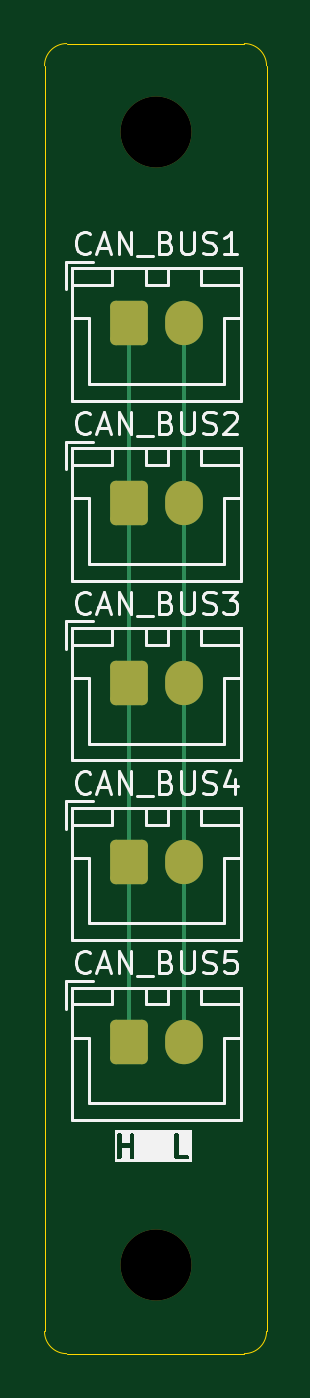
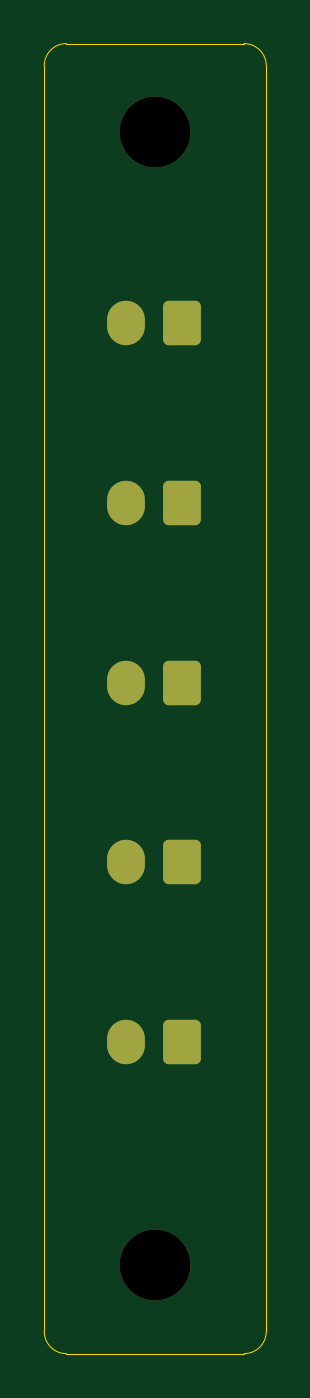
Circuit board: 9 layer files. Board 10.0 x 59.0 mm.
- bottom_copper: CAN hub 5-B_Cu.gbl (1560 bytes)
- bottom_mask: CAN hub 5-B_Mask.gbs (1538 bytes)
- bottom_silk: CAN hub 5-B_Silkscreen.gbo (489 bytes)
- outline: CAN hub 5-Edge_Cuts.gm1 (1010 bytes)
- top_copper: CAN hub 5-F_Cu.gtl (1727 bytes)
- top_mask: CAN hub 5-F_Mask.gts (1538 bytes)
- paste: CAN hub 5-F_Paste.gtp (488 bytes)
- top_silk: CAN hub 5-F_Silkscreen.gto (25368 bytes)
- drill: CAN hub 5-NPTH.drl (357 bytes)

=== bottom_copper: CAN hub 5-B_Cu.gbl (1560 bytes, source withheld) ===
=== bottom_mask: CAN hub 5-B_Mask.gbs (1538 bytes, source withheld) ===
=== bottom_silk: CAN hub 5-B_Silkscreen.gbo ===
G04 #@! TF.GenerationSoftware,KiCad,Pcbnew,9.0.7*
G04 #@! TF.CreationDate,2026-03-18T19:09:14+09:00*
G04 #@! TF.ProjectId,CAN hub 5,43414e20-6875-4622-9035-2e6b69636164,rev?*
G04 #@! TF.SameCoordinates,Original*
G04 #@! TF.FileFunction,Legend,Bot*
G04 #@! TF.FilePolarity,Positive*
%FSLAX46Y46*%
G04 Gerber Fmt 4.6, Leading zero omitted, Abs format (unit mm)*
G04 Created by KiCad (PCBNEW 9.0.7) date 2026-03-18 19:09:14*
%MOMM*%
%LPD*%
G01*
G04 APERTURE LIST*
G04 APERTURE END LIST*
M02*

=== outline: CAN hub 5-Edge_Cuts.gm1 ===
G04 #@! TF.GenerationSoftware,KiCad,Pcbnew,9.0.7*
G04 #@! TF.CreationDate,2026-03-18T19:09:14+09:00*
G04 #@! TF.ProjectId,CAN hub 5,43414e20-6875-4622-9035-2e6b69636164,rev?*
G04 #@! TF.SameCoordinates,Original*
G04 #@! TF.FileFunction,Profile,NP*
%FSLAX46Y46*%
G04 Gerber Fmt 4.6, Leading zero omitted, Abs format (unit mm)*
G04 Created by KiCad (PCBNEW 9.0.7) date 2026-03-18 19:09:14*
%MOMM*%
%LPD*%
G01*
G04 APERTURE LIST*
G04 #@! TA.AperFunction,Profile*
%ADD10C,0.050000*%
G04 #@! TD*
G04 APERTURE END LIST*
D10*
X71000000Y-82000000D02*
G75*
G02*
X70000000Y-81000000I0J1000000D01*
G01*
X71000000Y-23000000D02*
X79000000Y-23000000D01*
X80000000Y-24000000D02*
X80000000Y-81000000D01*
X80000000Y-81000000D02*
G75*
G02*
X79000000Y-82000000I-1000000J0D01*
G01*
X70000000Y-24000000D02*
G75*
G02*
X71000000Y-23000000I1000000J0D01*
G01*
X79000000Y-82000000D02*
X71000000Y-82000000D01*
X79000000Y-23000000D02*
G75*
G02*
X80000000Y-24000000I0J-1000000D01*
G01*
X70000000Y-81000000D02*
X70000000Y-24000000D01*
M02*

=== top_copper: CAN hub 5-F_Cu.gtl (1727 bytes, source withheld) ===
=== top_mask: CAN hub 5-F_Mask.gts (1538 bytes, source withheld) ===
=== paste: CAN hub 5-F_Paste.gtp ===
G04 #@! TF.GenerationSoftware,KiCad,Pcbnew,9.0.7*
G04 #@! TF.CreationDate,2026-03-18T19:09:14+09:00*
G04 #@! TF.ProjectId,CAN hub 5,43414e20-6875-4622-9035-2e6b69636164,rev?*
G04 #@! TF.SameCoordinates,Original*
G04 #@! TF.FileFunction,Paste,Top*
G04 #@! TF.FilePolarity,Positive*
%FSLAX46Y46*%
G04 Gerber Fmt 4.6, Leading zero omitted, Abs format (unit mm)*
G04 Created by KiCad (PCBNEW 9.0.7) date 2026-03-18 19:09:14*
%MOMM*%
%LPD*%
G01*
G04 APERTURE LIST*
G04 APERTURE END LIST*
M02*

=== top_silk: CAN hub 5-F_Silkscreen.gto (25368 bytes, source omitted) ===
=== drill: CAN hub 5-NPTH.drl ===
M48
; DRILL file {KiCad 9.0.7} date 2026-03-18T19:09:17+0900
; FORMAT={-:-/ absolute / metric / decimal}
; #@! TF.CreationDate,2026-03-18T19:09:17+09:00
; #@! TF.GenerationSoftware,Kicad,Pcbnew,9.0.7
; #@! TF.FileFunction,NonPlated,1,2,NPTH
FMAT,2
METRIC
; #@! TA.AperFunction,NonPlated,NPTH,ComponentDrill
T1C3.200
%
G90
G05
T1
X75.0Y-27.0
X75.0Y-78.0
M30
